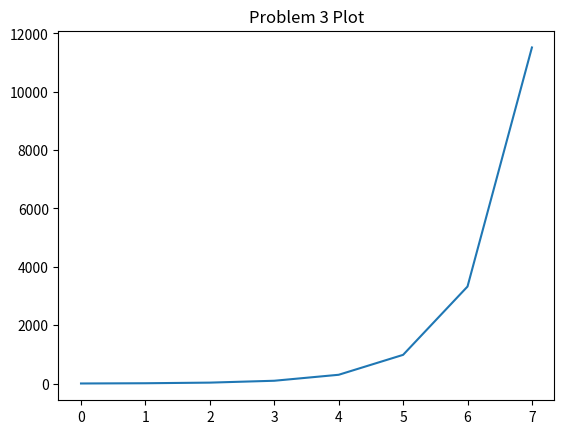

Here is the Python script that generated this plot:
# -*- coding: utf-8 -*-
"""
Created on Wed Jul 20 10:39:05 2022

Evan Questad
Assignment 3
Problem 3
"""

import numpy as np
import matplotlib as mpl
import matplotlib.pyplot as plt

def problem3(N, x):
    list = []
    sum = 0
    for i in range(N):
        n = i + 1
        sum += (x**n) / (n)
        list.append(sum)
    plt.title("Problem 3 Plot")
    plt.plot(list)
    plt.show()
    return sum
        
print(problem3(8, 4))